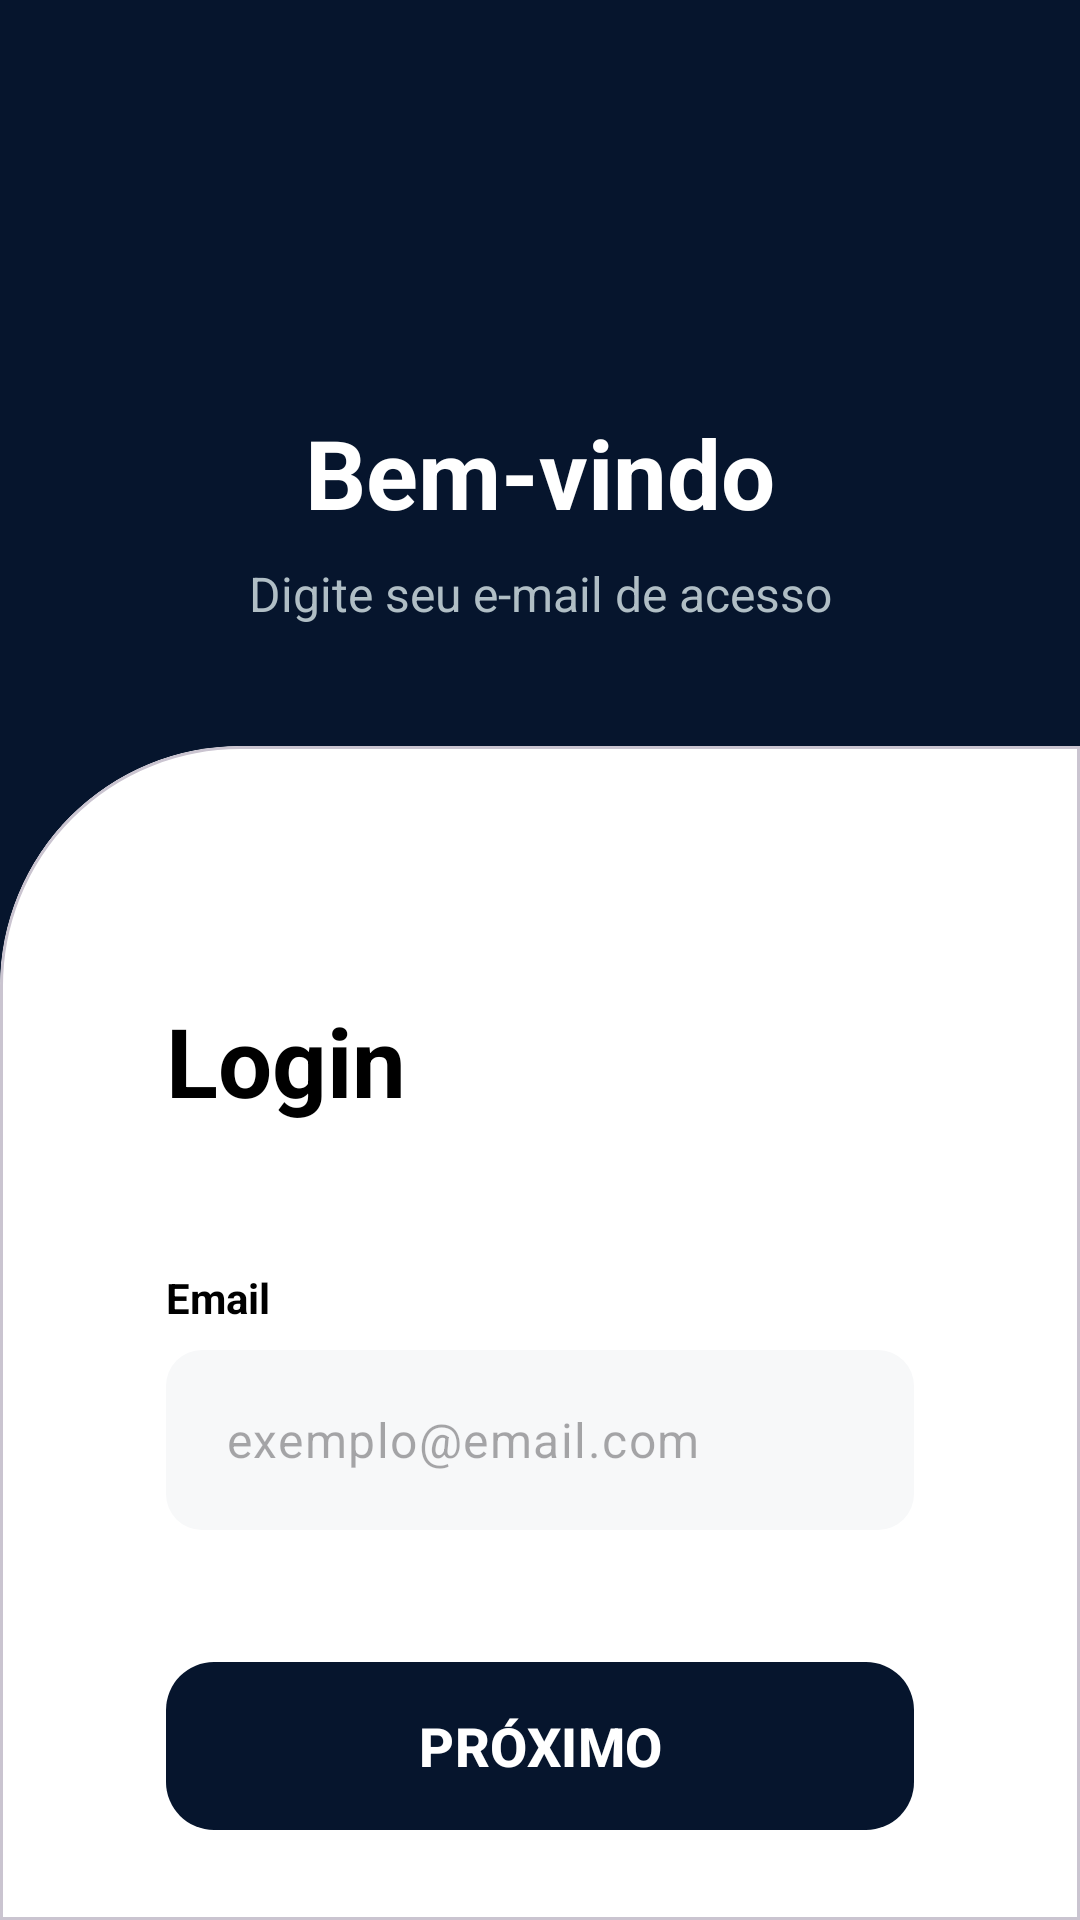

Layout XML and referenced resources for this Android screen:
<!-- AndroidManifest.xml: application theme Theme.IMed -->
<!-- res/layout/activity_login.xml -->
<?xml version="1.0" encoding="utf-8"?>
<androidx.constraintlayout.widget.ConstraintLayout xmlns:android="http://schemas.android.com/apk/res/android"
    xmlns:app="http://schemas.android.com/apk/res-auto"
    xmlns:tools="http://schemas.android.com/tools"
    android:layout_width="match_parent"
    android:layout_height="match_parent"
    android:background="@color/primary_navy"
    tools:context=".LoginActivity">

    
    <ImageView
        android:id="@+id/ivLogo"
        android:layout_width="160dp"
        android:layout_height="80dp"
        android:layout_marginTop="40dp"
        android:contentDescription="@string/logo_desc"
        android:scaleType="fitCenter"
        android:src="@drawable/logo_imed"
        app:layout_constraintEnd_toEndOf="parent"
        app:layout_constraintStart_toStartOf="parent"
        app:layout_constraintTop_toTopOf="parent" />

    <TextView
        android:id="@+id/tvWelcome"
        android:layout_width="wrap_content"
        android:layout_height="wrap_content"
        android:layout_marginTop="16dp"
        android:text="@string/login_welcome"
        android:textColor="@color/white"
        android:textSize="32sp"
        android:textStyle="bold"
        app:layout_constraintEnd_toEndOf="parent"
        app:layout_constraintStart_toStartOf="parent"
        app:layout_constraintTop_toBottomOf="@id/ivLogo" />

    <TextView
        android:id="@+id/tvInstrucao"
        android:layout_width="0dp"
        android:layout_height="wrap_content"
        android:layout_marginHorizontal="48dp"
        android:layout_marginTop="8dp"
        android:gravity="center"
        android:text="@string/login_instruction"
        android:textColor="#B0BEC5"
        android:textSize="16sp"
        app:layout_constraintEnd_toEndOf="parent"
        app:layout_constraintStart_toStartOf="parent"
        app:layout_constraintTop_toBottomOf="@id/tvWelcome" />

    
    <com.google.android.material.card.MaterialCardView
        android:id="@+id/contentCard"
        android:layout_width="match_parent"
        android:layout_height="0dp"
        android:layout_marginTop="40dp"
        app:cardBackgroundColor="@color/pure_white"
        app:cardElevation="0dp"
        app:layout_constraintBottom_toBottomOf="parent"
        app:layout_constraintTop_toBottomOf="@id/tvInstrucao"
        app:shapeAppearanceOverlay="@style/ShapeAppearance.IMed.LoginCard">

        <androidx.core.widget.NestedScrollView
            android:layout_width="match_parent"
            android:layout_height="match_parent"
            android:fillViewport="true">

            <androidx.constraintlayout.widget.ConstraintLayout
                android:layout_width="match_parent"
                android:layout_height="wrap_content"
                android:paddingHorizontal="32dp"
                android:paddingTop="60dp"
                android:paddingBottom="40dp">

                <TextView
                    android:id="@+id/tvLoginTitle"
                    android:layout_width="wrap_content"
                    android:layout_height="wrap_content"
                    android:text="@string/login_title"
                    android:textColor="@color/pure_black"
                    android:textSize="32sp"
                    android:textStyle="bold"
                    app:layout_constraintStart_toStartOf="parent"
                    app:layout_constraintTop_toTopOf="parent" />

                <TextView
                    android:id="@+id/tvEmailLabel"
                    android:layout_width="wrap_content"
                    android:layout_height="wrap_content"
                    android:layout_marginTop="48dp"
                    android:text="@string/email_label"
                    android:textColor="@color/pure_black"
                    android:textSize="14sp"
                    android:textStyle="bold"
                    app:layout_constraintStart_toStartOf="parent"
                    app:layout_constraintTop_toBottomOf="@id/tvLoginTitle" />

                <com.google.android.material.textfield.TextInputLayout
                    android:id="@+id/inputEmailLayout"
                    android:layout_width="match_parent"
                    android:layout_height="wrap_content"
                    android:layout_marginTop="8dp"
                    app:boxBackgroundMode="none"
                    app:hintEnabled="false"
                    app:layout_constraintTop_toBottomOf="@id/tvEmailLabel">

                    <com.google.android.material.textfield.TextInputEditText
                        android:id="@+id/etEmail"
                        android:layout_width="match_parent"
                        android:layout_height="60dp"
                        android:background="@drawable/bg_input_new"
                        android:hint="@string/email_placeholder"
                        android:inputType="textEmailAddress"
                        android:paddingHorizontal="20dp"
                        android:textColor="@color/pure_black" />
                </com.google.android.material.textfield.TextInputLayout>

                <com.google.android.material.button.MaterialButton
                    android:id="@+id/btnProximo"
                    android:layout_width="match_parent"
                    android:layout_height="64dp"
                    android:layout_marginTop="40dp"
                    android:text="@string/btn_next"
                    android:textAllCaps="false"
                    android:textColor="@color/pure_white"
                    android:textSize="18sp"
                    android:textStyle="bold"
                    app:backgroundTint="@color/primary_navy"
                    app:cornerRadius="16dp"
                    app:layout_constraintTop_toBottomOf="@id/inputEmailLayout" />

                <TextView
                    android:id="@+id/tvCadastreSe"
                    android:layout_width="wrap_content"
                    android:layout_height="wrap_content"
                    android:layout_marginTop="32dp"
                    android:padding="12dp"
                    android:text="@string/tv_signup"
                    android:textColor="@color/primary_navy"
                    android:textSize="15sp"
                    android:textStyle="bold"
                    app:layout_constraintEnd_toEndOf="parent"
                    app:layout_constraintStart_toStartOf="parent"
                    app:layout_constraintTop_toBottomOf="@id/btnProximo" />

            </androidx.constraintlayout.widget.ConstraintLayout>
        </androidx.core.widget.NestedScrollView>
    </com.google.android.material.card.MaterialCardView>

</androidx.constraintlayout.widget.ConstraintLayout>
<!-- resources referenced by this layout -->
<resources>
  <color name="primary_navy">#06152D</color>
  <color name="pure_black">#000000</color>
  <color name="pure_white">#FFFFFF</color>
  <color name="white">#FFFFFFFF</color>
  <!-- drawable bg_input_new (drawable) -->
  <?xml version="1.0" encoding="utf-8"?>
  <shape xmlns:android="http://schemas.android.com/apk/res/android">
      <solid android:color="@color/input_gray" />
      <corners android:radius="12dp" />
  </shape>
  <string name="btn_next">PRÓXIMO</string>
  <string name="email_label">Email</string>
  <string name="email_placeholder">exemplo@email.com</string>
  <string name="login_instruction">Digite seu e-mail de acesso</string>
  <string name="login_title">Login</string>
  <string name="login_welcome">Bem-vindo</string>
  <string name="logo_desc">Logo iMed</string>
  <string name="tv_signup">Não tem uma conta? Cadastre-se</string>
  <style name="ShapeAppearance.IMed.LoginCard" parent="">
          <item name="cornerSizeTopLeft">80dp</item>
          <item name="cornerSizeTopRight">0dp</item>
          <item name="cornerSizeBottomLeft">0dp</item>
          <item name="cornerSizeBottomRight">0dp</item>
      </style>
  <style name="Theme.IMed" parent="Base.Theme.IMed" />
  <color name="input_gray">#F7F8F9</color>
  <style name="Base.Theme.IMed" parent="Theme.Material3.DayNight.NoActionBar">
          <item name="colorPrimary">@color/primary_navy</item>
          <item name="colorSecondary">@color/accent_blue</item>
          <item name="android:statusBarColor">@color/primary_navy</item>
      </style>
  <color name="accent_blue">#0D47A1</color>
</resources>
